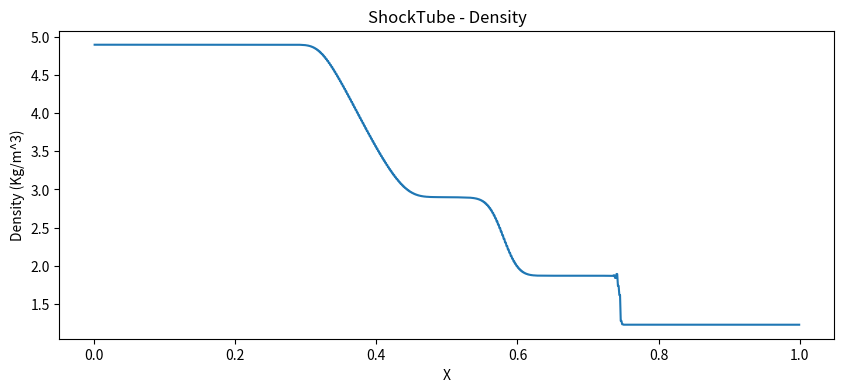
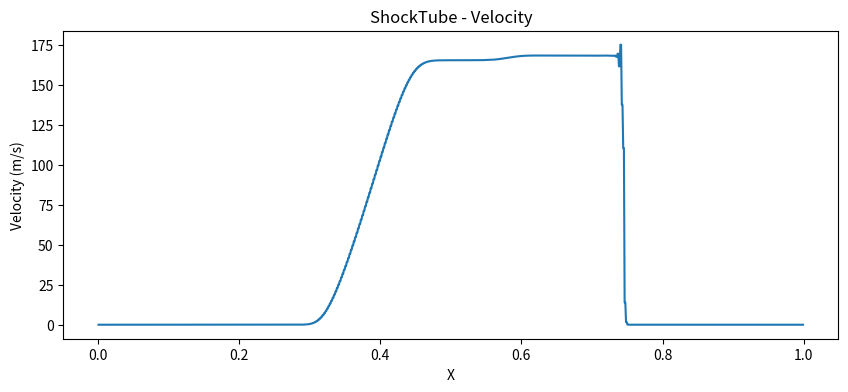
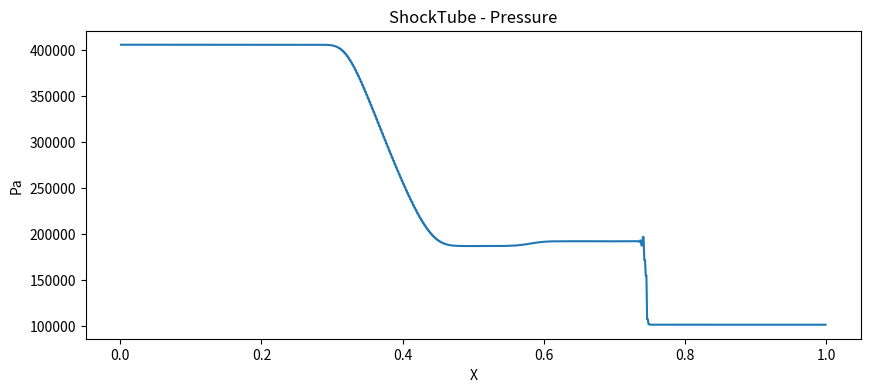

Source code (Python) for these figures, in order:
import time
import numpy as np
import matplotlib
import matplotlib.pyplot as plt
from datetime import datetime, date

# %%
def time_IB():

    today_dt = date.today()
    time_i = datetime.now()
    time = time_i.strftime("%H:%M:%S")
    print("\nToday:", today_dt, '\nTime:', time, '\n')
    
    return time_i

def set_IC_shocktube(x_min, deltax, n, k):

    rho = 1.225
    p   = 101325 

    x = np.zeros((n,1))
    U = np.zeros((n,3))

    U_left       = np.zeros((1,3))
    U_left[0][0] = 4.0*rho
    U_left[0][2] = 4.0*p/(k-1)

    U_right       = np.zeros((1,3))
    U_right[0][0] = rho
    U_right[0][2] = p/(k-1)

    for i in range (1, n+1):
        x[i-1] = x_min + i*deltax
        
        if x[i-1] < 0.5:
            U[i-1] = U_left
        else:
            U[i-1] = U_right

    return  x, U, U_left, U_right

def find_delta_t(U, k, delta_x, CFL):

    n = len(U)
    delta_t = 1.0e42

    for i in range (0, n):
        rho = U[i][0]
        u   = U[i][1]/U[i][0]
        p   = (U[i][2] -0.5*U[i][1]**(2/U[i][0]))*(k-1)
        
        a = np.sqrt(k*p/rho)
        max_speed = np.abs(u) + a
        delta_t   = min(CFL*delta_x/max_speed, delta_t)
        
    return delta_t

def get_dUdt_Lax_Friedrichs(U, U_left, U_right, delta_x, delta_t, k):
        
    dUdt = np.zeros((len(U), len(U[0])))
    [F, F_left, F_right] = get_fluxes(U,U_left,U_right,k)

    n = len(U)
    dUdt[0]     = -(F[1]-F_left) / (2*delta_x) + 0.5*(U_left[0] - 2*U[0] +U[1])/delta_t
    
    for i in range (1, n-1):
        dUdt[i] = - (F[i+1] -  F[i-1])/ (2*delta_x) + 0.5*(U[i-1] - 2*U[i]   +U[i+1] )/delta_t
    dUdt[n-1]   = - (F_right - F[n-1])/ (2*delta_x) + 0.5*(U[n-1] - 2*U[n-1] +U_right)/delta_t

    return dUdt

def get_fluxes(U,U_left,U_right,k):

    F  = np.zeros((len(U), len(U[0])))
    F_left  = np.zeros(len(U_left[0]))
    F_right = np.zeros(len(U_left[0]))

    n = len(U)
    # Fill Force Matrix - F
    for i in range (0,n):
        rho = U[i][0]
        u   = U[i][1]/U[i][0]
        p   = (U[i][2] -0.5*U[i][1]**(2/U[i][0]))*(k-1)
    
        F[i][0] = rho*u
        F[i][1] = rho*u**2 + p
        F[i][2] = u*(k*p/(k-1) + 0.5*rho*u**2)

    # Fill Left Forse
    rho =  U_left[0][0]
    u   =  U_left[0][1] / U_left[0][0]
    p   = (U_left[0][2] - 0.5*(U_left[0][1])**2/U_left[0][0])*(k-1)

    F_left[0] = rho*u
    F_left[1] = rho*u**2 + p
    F_left[2] = u*(k*p/(k-1) + 0.5*rho*u**2)


    # Fill right Forse
    rho =  U_right[0][0]
    u   =  U_right[0][1] / U_right[0][0]
    p   = (U_right[0][2] - 0.5*(U_right[0][1])**2/U_right[0][0])*(k-1)

    F_right[0] = rho*u
    F_right[1] = rho*u**2 + p
    F_right[2] = u*(k*p/(k-1) + 0.5*rho*u**2)

    return F, F_left, F_right

def main():

    # Time
    time_i = time_IB()

    # Constants
    current_tm = 0.0        # Time
    final_time = 5.0e-4     # Output Time

    CFL = 0.99              # CFL Number
    n   = 1000              # Number of nodes in space                 
    k   = 1.4               # Ratio of Specific heats

    # Compute Delta_x
    x_min   = 0.0
    x_max   = 1.0
    delta_x = (x_max - x_min)/(n+1)

    [x, U, U_left, U_right] = set_IC_shocktube(x_min, delta_x, n, k)

    # Time Marching
    while current_tm < final_time:

        # Finde Delta_t
        delta_t = find_delta_t(U, k, delta_x, CFL)
        
        if (current_tm + delta_t) > final_time:
            delta_t = final_time - current_tm

        # Lax-Friedrich
        dUdt = get_dUdt_Lax_Friedrichs(U, U_left, U_right, delta_x, delta_t, k)
        U = U + delta_t*dUdt
        
        # Advance Time
        current_tm = current_tm + delta_t
    
    # Plot Density
    plt.figure(1, figsize=(10, 4))
    plt.plot(x, U[:,0])
    plt.title("ShockTube - Density")
    plt.xlabel("X")
    plt.ylabel("Density (Kg/m^3)")

    # Plot Velocity
    plt.figure(2, figsize=(10, 4))
    vel = U[:,1]/U[:,0]
    plt.plot(x, vel)
    plt.title("ShockTube - Velocity")
    plt.xlabel("X")
    plt.ylabel("Velocity (m/s)")

    # Plot Pressure
    plt.figure(3, figsize=(10, 4))
    pressure = (U[:,2] -0.5*U[:,1]*U[:,1]/U[:,0])*(k-1)
    plt.plot(x, pressure)
    plt.title("ShockTube - Pressure")
    plt.xlabel("X")
    plt.ylabel("Pa")
        

    time_f = datetime.now()
    time_d = time_f-time_i 
    print("\nRun Time: {}".format(time_f -time_i))

if __name__ == "__main__":
    main()
# %%